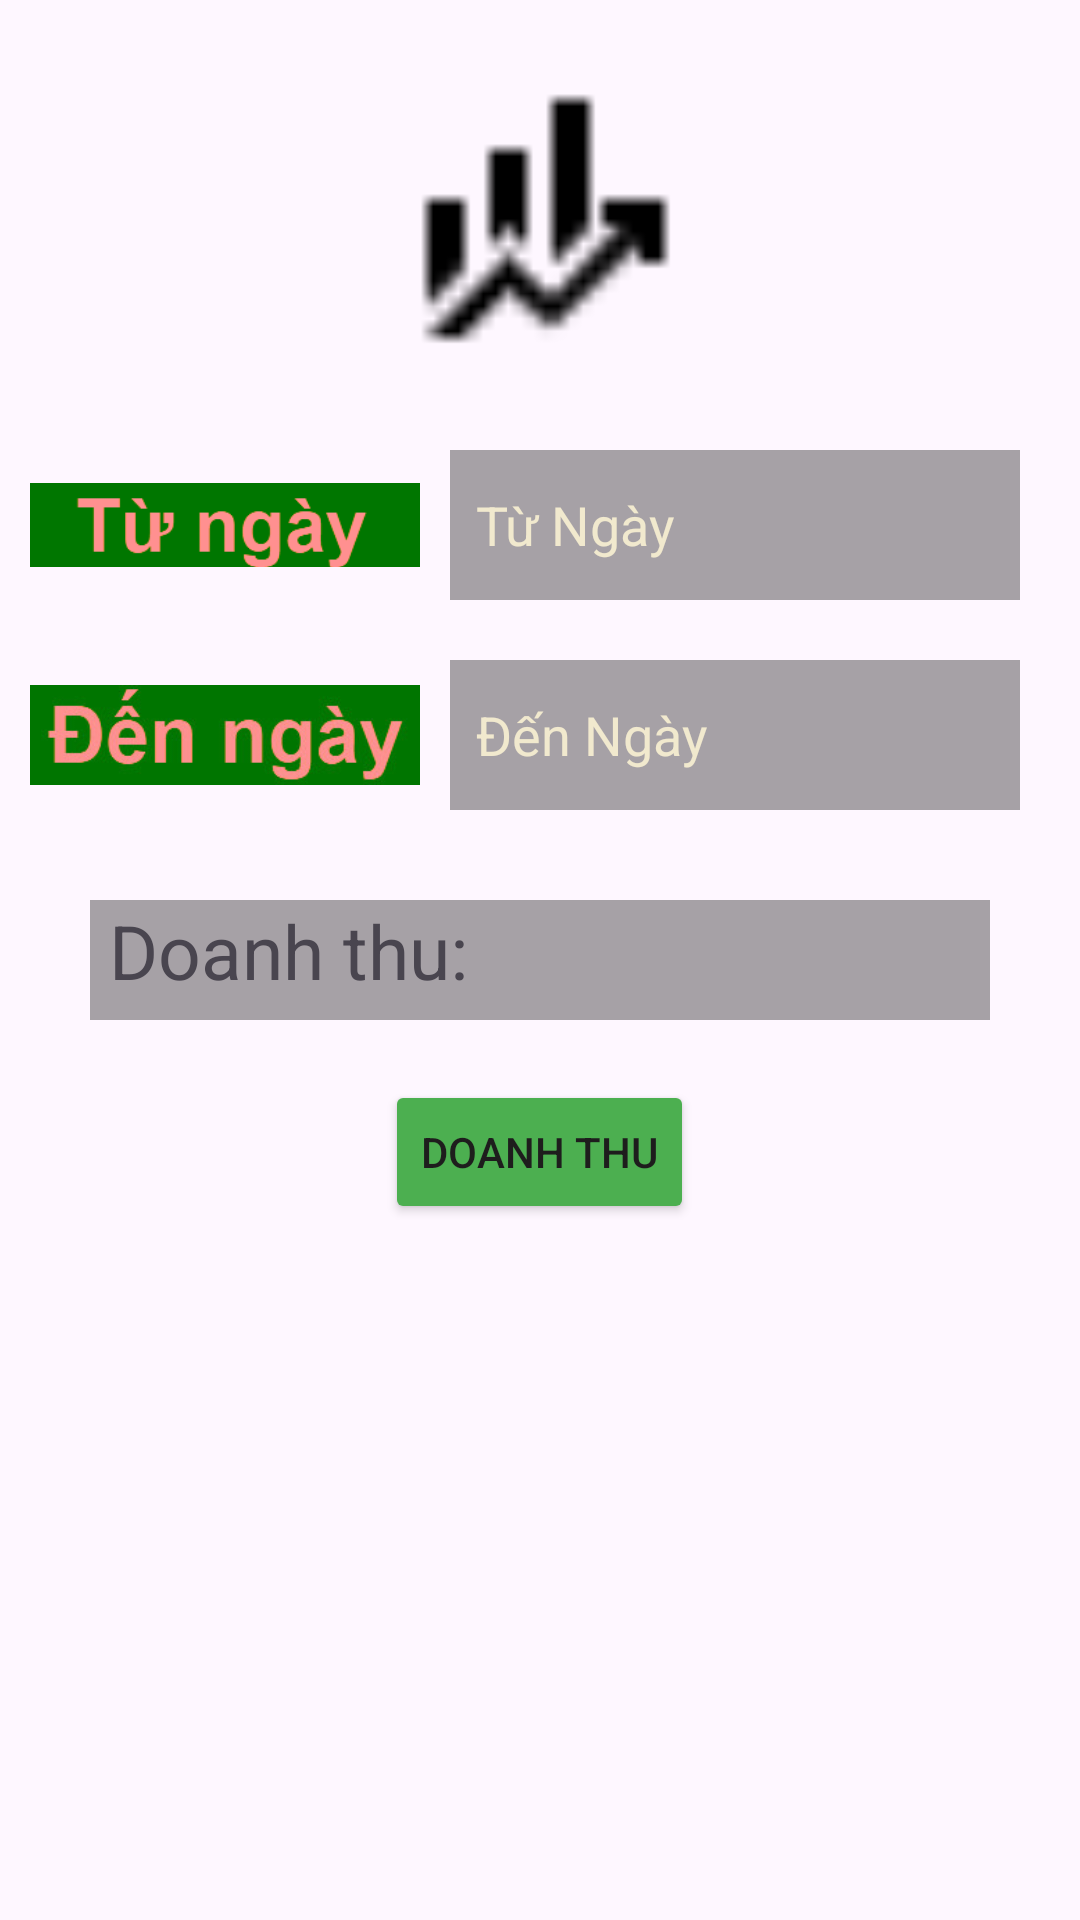

Android layout source for this screen:
<!-- AndroidManifest.xml: application theme Theme.DuAnNhom10 -->
<!-- res/layout/layout.xml -->
<?xml version="1.0" encoding="utf-8"?>
<FrameLayout xmlns:android="http://schemas.android.com/apk/res/android"
    xmlns:tools="http://schemas.android.com/tools"
    android:layout_width="match_parent"
    android:layout_height="match_parent"
    tools:context=".Fragment.DoanhThu.DoanhThuFragment">

    <LinearLayout
        android:layout_width="match_parent"
        android:layout_height="match_parent"
        android:orientation="vertical"
        android:layout_margin="10dp">
        <ImageView
            android:layout_width="127dp"
            android:layout_height="100dp"
            android:layout_gravity="center"
            android:layout_margin="15dp"
            android:src="@drawable/bieudo" />
        <LinearLayout
            android:layout_width="match_parent"
            android:layout_height="70dp"
            android:orientation="horizontal">

            <ImageView
                android:layout_width="130dp"
                android:layout_height="70dp"
                android:src="@drawable/btnday1" />
            <EditText
                android:drawableEnd="@drawable/calendar"
                android:id="@+id/ed_DT_tuNgay"
                android:layout_margin="10dp"
                android:text="  Từ Ngày"
                android:textColor="@color/cream"
                android:background="@color/black50"
                android:layout_width="match_parent"
                android:layout_height="50dp"/>
        </LinearLayout>
        <LinearLayout
            android:layout_width="match_parent"
            android:layout_height="70dp"
            android:orientation="horizontal">

            <ImageView
                android:layout_width="130dp"
                android:layout_height="70dp"
                android:src="@drawable/btnday2" />
            <EditText
                android:drawableEnd="@drawable/calendar"
                android:id="@+id/ed_DT_denNgay"
                android:layout_margin="10dp"
                android:text="  Đến Ngày"
                android:textColor="@color/cream"
                android:background="@color/black50"
                android:layout_width="match_parent"
                android:layout_height="50dp"/>
        </LinearLayout>

        <TextView
            android:id="@+id/tvdoanhthu"
            android:layout_margin="20dp"
            android:text=" Doanh thu:"
            android:background="@color/black50"
            android:layout_width="match_parent"
            android:layout_height="40dp"
            android:textSize="25dp"/>
        <Button
            android:id="@+id/btndoanhthu"
            android:layout_width="wrap_content"
            android:layout_height="wrap_content"
            android:drawableLeft="@drawable/doanhthuuu"
            android:layout_gravity="center"
            android:text="Doanh Thu"
            android:textColor="#1E1D1D"
            android:backgroundTint="#4CAF50"/>
    </LinearLayout>

</FrameLayout>
<!-- resources referenced by this layout -->
<resources>
  <color name="black50">#59000000</color>
  <color name="cream">#f1e9ce</color>
  <!-- drawable bieudo: png bitmap (drawable, 388 bytes) -->
  <!-- drawable btnday1: jpg bitmap (drawable, 4514 bytes) -->
  <!-- drawable btnday2: jpg bitmap (drawable, 9191 bytes) -->
  <style name="Theme.DuAnNhom10" parent="Base.Theme.DuAnNhom10" />
  <style name="Base.Theme.DuAnNhom10" parent="Theme.Material3.DayNight.NoActionBar">
          
          
      </style>
</resources>
